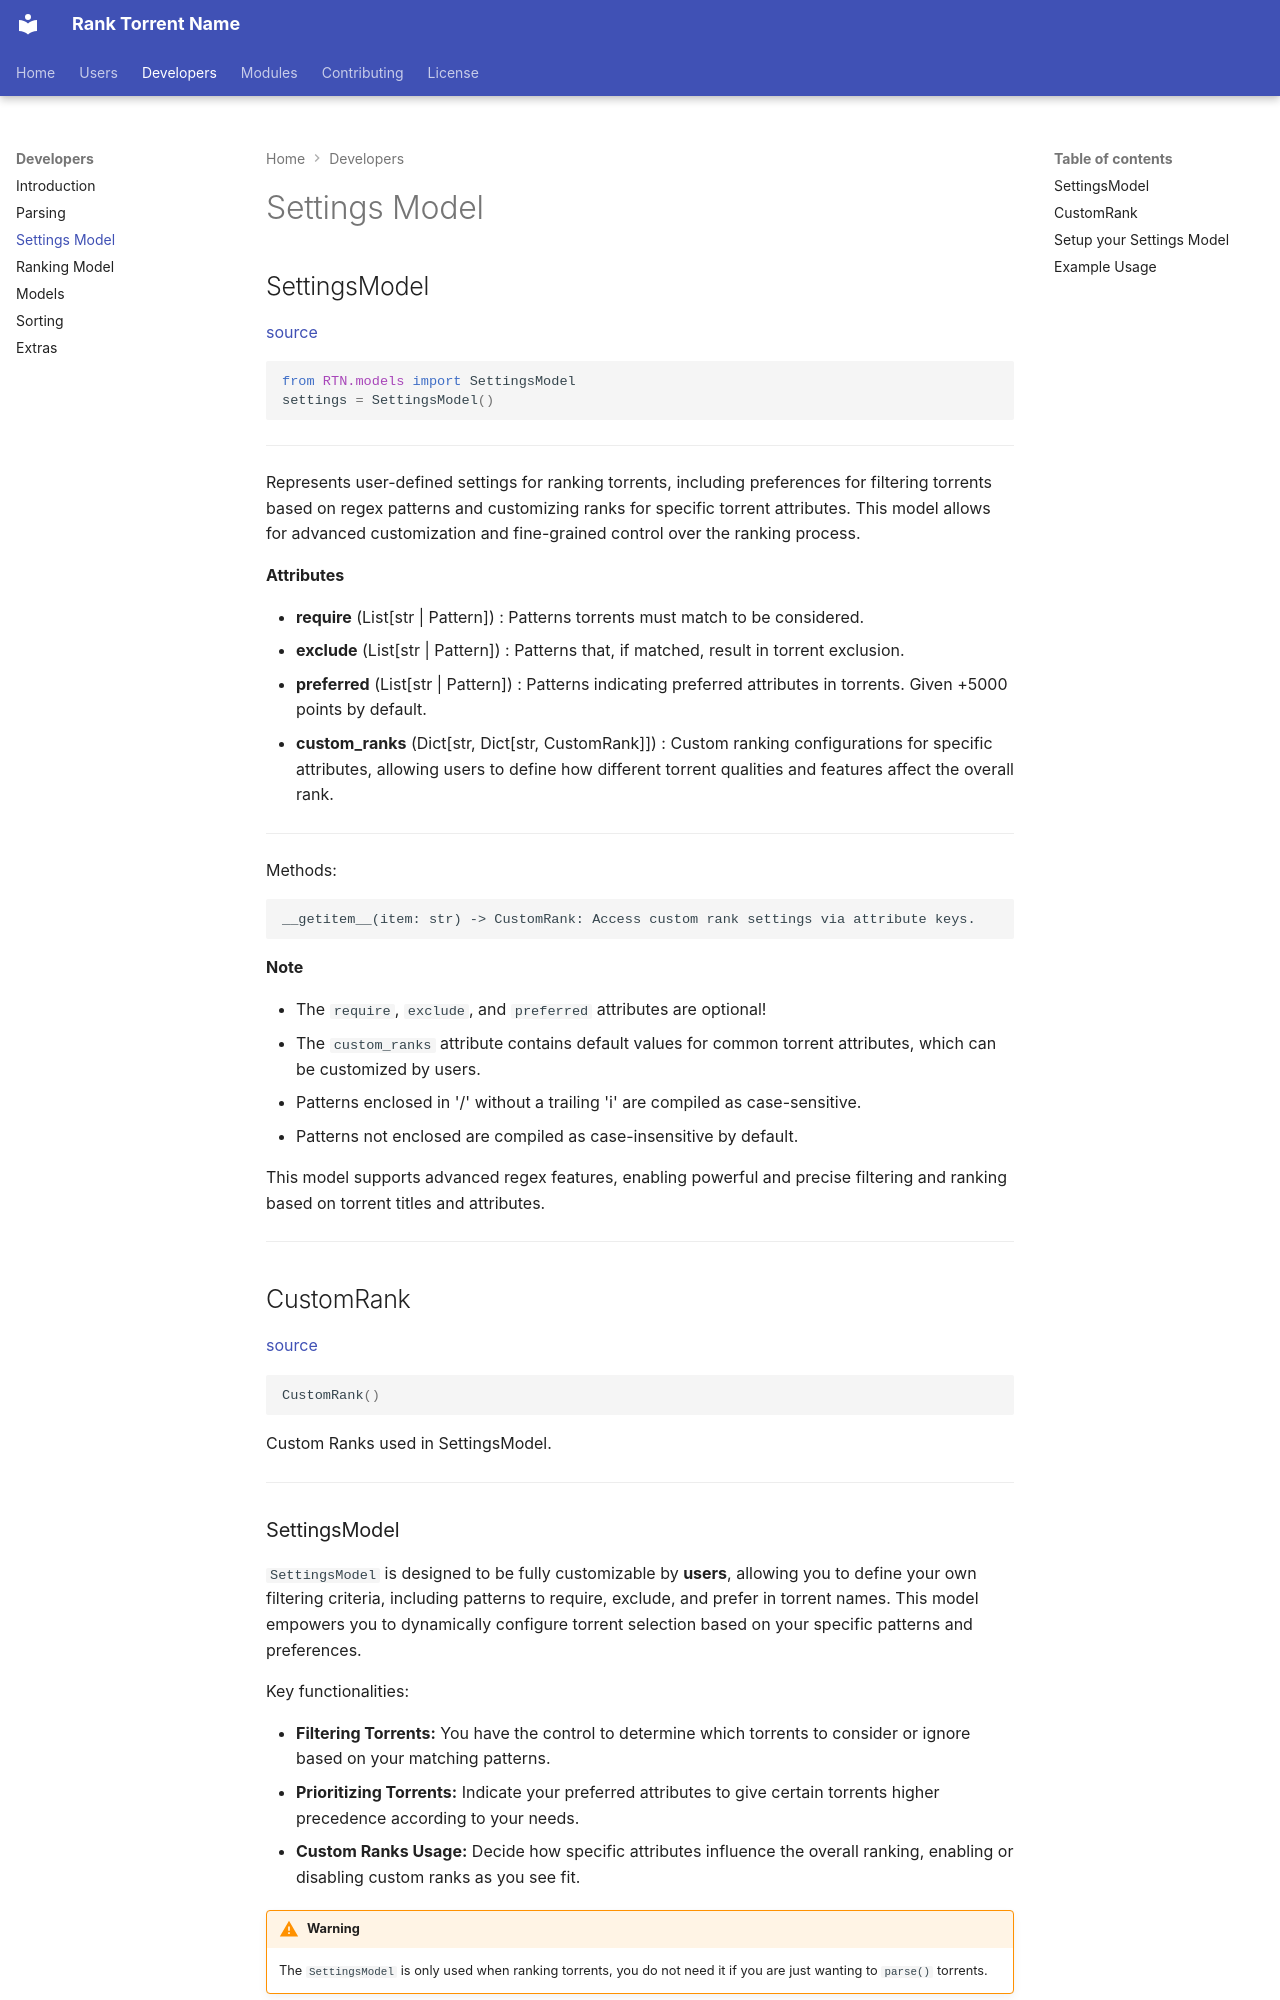

repository: streama-hub/rank-torrent-name · page: devs/settings/index.html · generator: mkdocs

## SettingsModel
[source](https://github.com/streama-hub/rank-torrent-name/blob/main/RTN/models.py)
```python 
from RTN.models import SettingsModel
settings = SettingsModel()
```

---
Represents user-defined settings for ranking torrents, including preferences for filtering torrents
based on regex patterns and customizing ranks for specific torrent attributes. This model allows for
advanced customization and fine-grained control over the ranking process.

**Attributes**

* **require** (List[str | Pattern]) : Patterns torrents must match to be considered.
* **exclude** (List[str | Pattern]) : Patterns that, if matched, result in torrent exclusion.
* **preferred** (List[str | Pattern]) : Patterns indicating preferred attributes in torrents. Given +5000 points by default.
* **custom_ranks** (Dict[str, Dict[str, CustomRank]]) : Custom ranking configurations for specific attributes, allowing users to define how different torrent qualities and features affect the overall rank.

---

Methods:

    __getitem__(item: str) -> CustomRank: Access custom rank settings via attribute keys.


**Note**

- The `require`, `exclude`, and `preferred` attributes are optional!
- The `custom_ranks` attribute contains default values for common torrent attributes, which can be customized by users.
- Patterns enclosed in '/' without a trailing 'i' are compiled as case-sensitive.
- Patterns not enclosed are compiled as case-insensitive by default.

This model supports advanced regex features, enabling powerful and precise filtering and ranking based on torrent titles and attributes.

----

## CustomRank
[source](https://github.com/streama-hub/rank-torrent-name/blob/main/RTN/models.py)
```python 
CustomRank()
```

Custom Ranks used in SettingsModel.

---

### SettingsModel

`SettingsModel` is designed to be fully customizable by __users__, allowing you to define your own filtering criteria, including patterns to require, exclude, and prefer in torrent names. This model empowers you to dynamically configure torrent selection based on your specific patterns and preferences.

Key functionalities:

- **Filtering Torrents:** You have the control to determine which torrents to consider or ignore based on your matching patterns.
- **Prioritizing Torrents:** Indicate your preferred attributes to give certain torrents higher precedence according to your needs.
- **Custom Ranks Usage:** Decide how specific attributes influence the overall ranking, enabling or disabling custom ranks as you see fit.

!!! warning 
    The `SettingsModel` is only used when ranking torrents, you do not need it if you are just wanting to `parse()` torrents.
